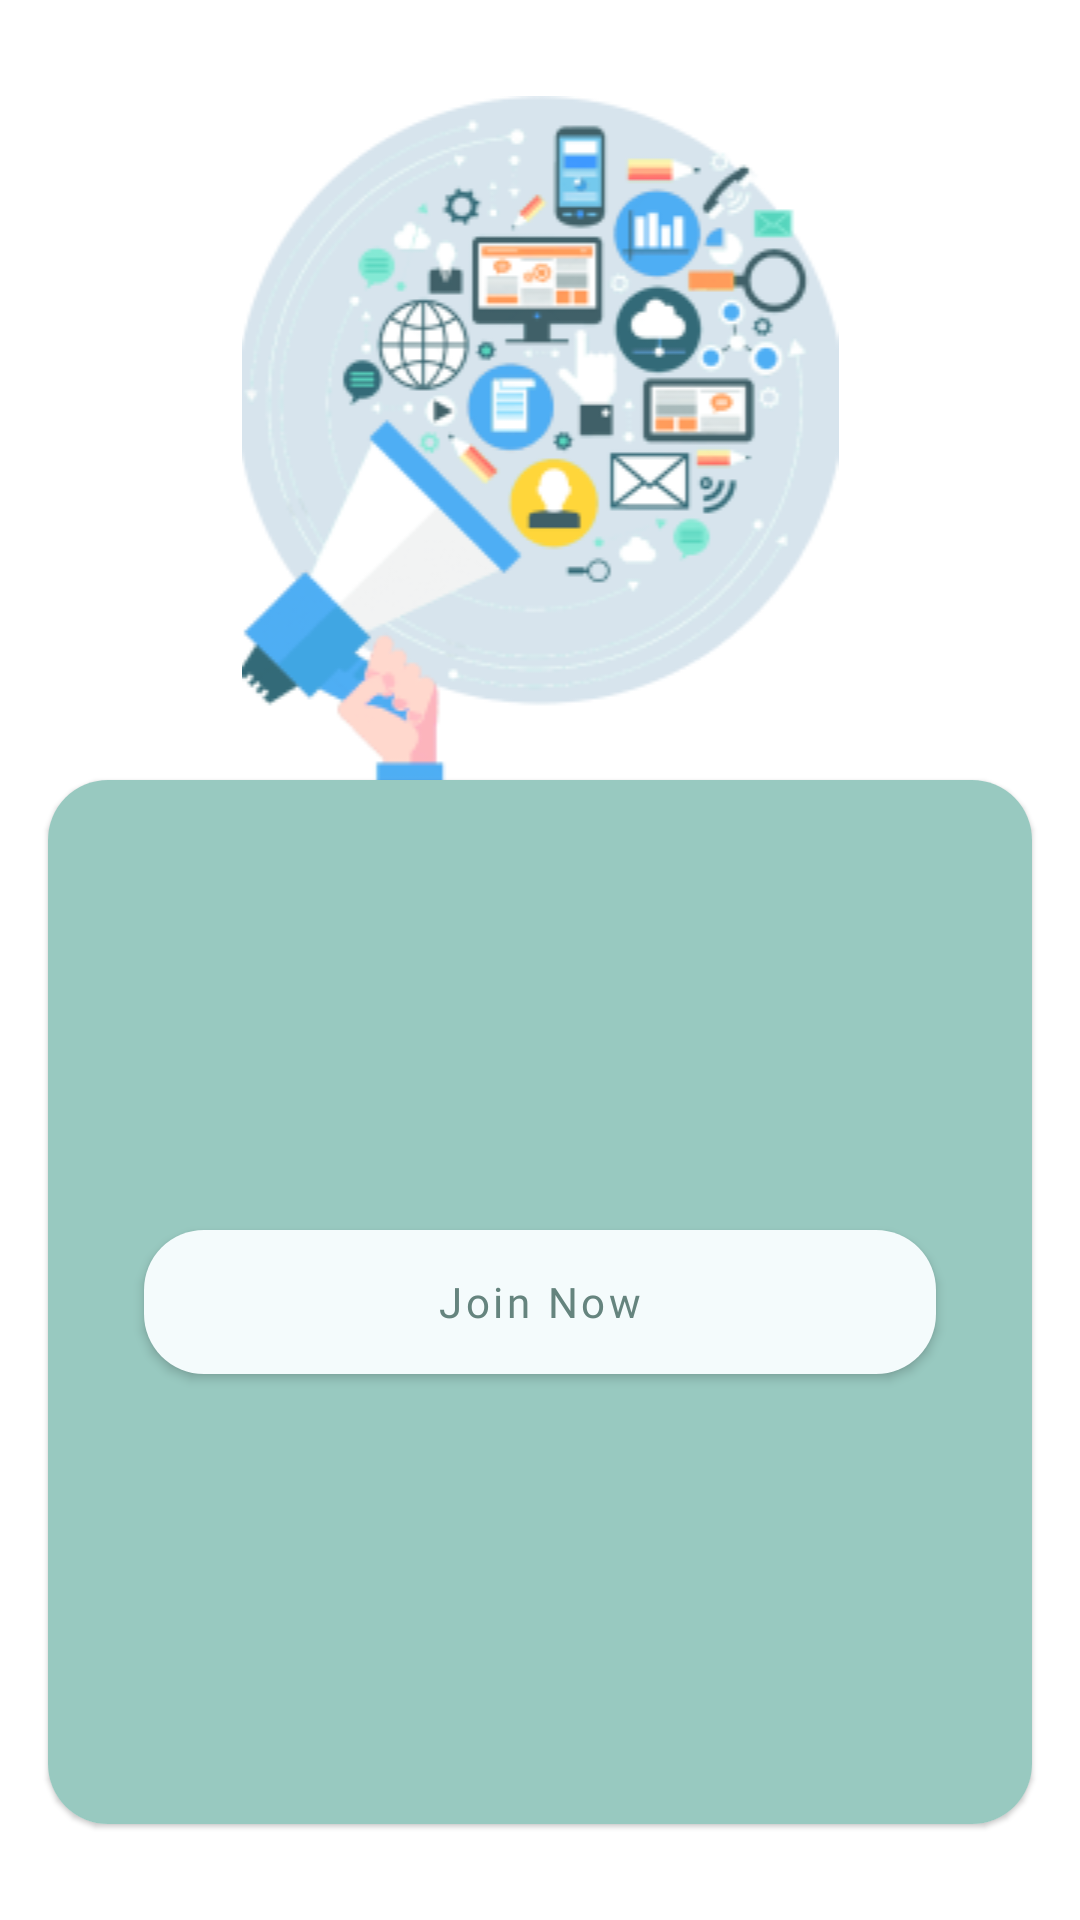

Layout XML and referenced resources for this Android screen:
<!-- AndroidManifest.xml: application theme Theme.ASPK -->
<!-- res/layout/fragment_join_now.xml -->
<?xml version="1.0" encoding="utf-8"?>
<androidx.constraintlayout.widget.ConstraintLayout
    xmlns:android="http://schemas.android.com/apk/res/android"
    xmlns:app="http://schemas.android.com/apk/res-auto"
    android:layout_width="match_parent"
    android:layout_height="match_parent">

    <ImageView
        android:id="@+id/imageView2"
        android:layout_width="match_parent"
        android:layout_height="wrap_content"
        android:src="@drawable/backdrop_auth"
        android:layout_marginTop="32dp"
        app:layout_constraintEnd_toEndOf="parent"
        app:layout_constraintStart_toStartOf="parent"
        app:layout_constraintTop_toTopOf="parent" />

    <com.google.android.material.card.MaterialCardView
        android:layout_width="match_parent"
        android:layout_height="0dp"
        android:layout_marginHorizontal="16dp"
        android:layout_marginBottom="32dp"
        app:cardCornerRadius="20dp"
        app:layout_constraintBottom_toBottomOf="parent"
        app:layout_constraintEnd_toEndOf="parent"
        app:layout_constraintStart_toStartOf="parent"
        app:layout_constraintTop_toBottomOf="@+id/imageView2">

        <androidx.constraintlayout.widget.ConstraintLayout
            android:layout_width="match_parent"
            android:layout_height="match_parent"
            android:background="@color/green_200">

            <com.google.android.material.button.MaterialButton
                android:id="@+id/btnJoin"
                android:layout_width="match_parent"
                android:layout_height="wrap_content"
                android:layout_marginHorizontal="32dp"
                android:layout_marginVertical="16dp"
                android:background="@drawable/bg_round"
                android:fontFamily="@font/nunito_bold"
                android:text="Join Now"
                android:textAllCaps="false"
                android:textColor="@color/green_100"
                app:backgroundTint="@color/green_300"
                app:layout_constraintBottom_toBottomOf="parent"
                app:layout_constraintEnd_toEndOf="parent"
                app:layout_constraintHorizontal_bias="0.5"
                app:layout_constraintStart_toStartOf="parent"
                app:layout_constraintTop_toTopOf="parent"
                app:layout_constraintVertical_chainStyle="packed" />

        </androidx.constraintlayout.widget.ConstraintLayout>
    </com.google.android.material.card.MaterialCardView>


</androidx.constraintlayout.widget.ConstraintLayout>
<!-- resources referenced by this layout -->
<resources>
  <color name="green_100">#65847E</color>
  <color name="green_200">#98C9C0</color>
  <color name="green_300">#F4FBFC</color>
  <!-- drawable backdrop_auth: png bitmap (drawable-v24, 41948 bytes) -->
  <!-- drawable bg_round (drawable) -->
  <?xml version="1.0" encoding="utf-8"?>
  <shape xmlns:android="http://schemas.android.com/apk/res/android" android:shape="rectangle">
      <solid android:color="@color/green_100"/>
      <corners android:radius="20dp"/>
  
  </shape>
  <style name="Theme.ASPK" parent="Theme.MaterialComponents.DayNight.NoActionBar">
          
          <item name="colorPrimary">@color/purple_500</item>
          <item name="colorPrimaryVariant">@color/green_100</item>
          <item name="colorOnPrimary">@color/white</item>
          
          <item name="colorSecondary">@color/teal_200</item>
          <item name="colorSecondaryVariant">@color/teal_700</item>
          <item name="colorOnSecondary">@color/black</item>
          
          <item name="android:statusBarColor" tools:targetApi="l">?attr/colorPrimaryVariant</item>
          
      </style>
  <color name="purple_500">#FF6200EE</color>
  <color name="white">#FFFFFFFF</color>
  <color name="teal_200">#FF03DAC5</color>
  <color name="teal_700">#FF018786</color>
  <color name="black">#FF000000</color>
</resources>
